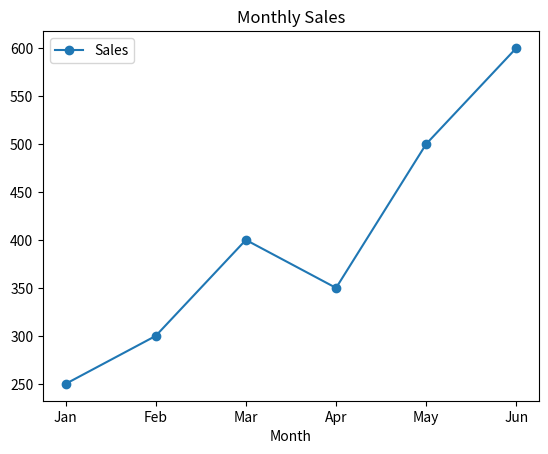
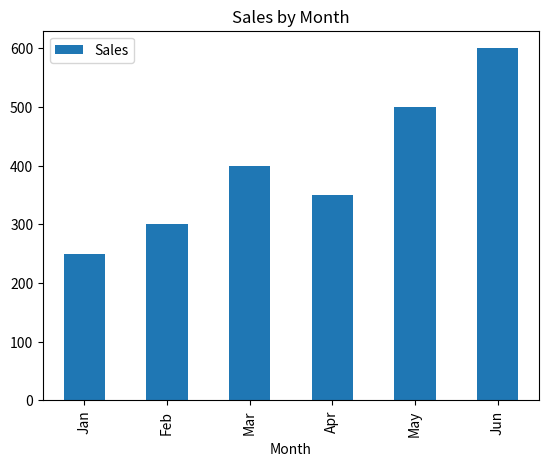
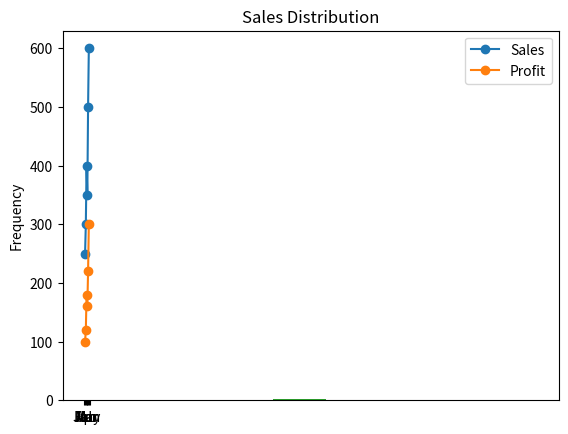
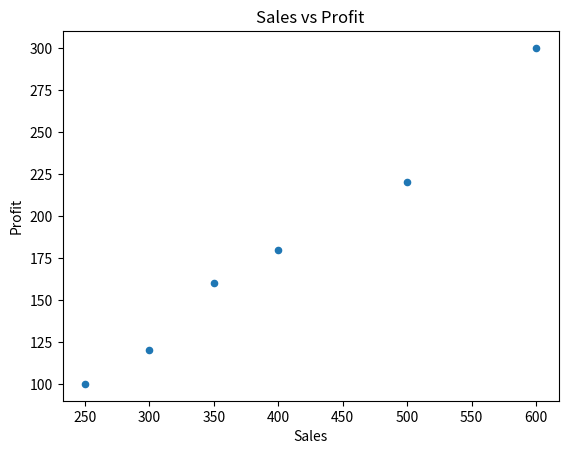

Here is the Python script that generated these plots, in order:
import pandas as pd 
import matplotlib.pyplot as plt 

data = {
  'Month': ['Jan', 'Feb', 'Mar', 'Apr', 'May', 'Jun'],
  'Sales': [250, 300, 400, 350, 500, 600],
  'Profit': [100, 120, 180, 160, 220, 300]
}
df = pd.DataFrame(data)

# line plot
df.plot(x='Month', y='Sales', kind='line', marker='o', title='Monthly Sales')
plt.show()

# bar plot
df.plot(x='Month', y='Sales', kind='bar', title='Sales by Month')
plt.show()

# multiple columns in one plot
df.plot(x='Month', y=['Sales', 'Profit'], kind='line', marker='o', title='Sales vs Profit')
plt.show()

# histogram
df['Sales'].plot(kind='hist', bins=5, title='Sales Distribution')
plt.show()

# scatter plot
df.plot(x='Sales', y='Profit', kind='scatter', title='Sales vs Profit')
plt.show()
